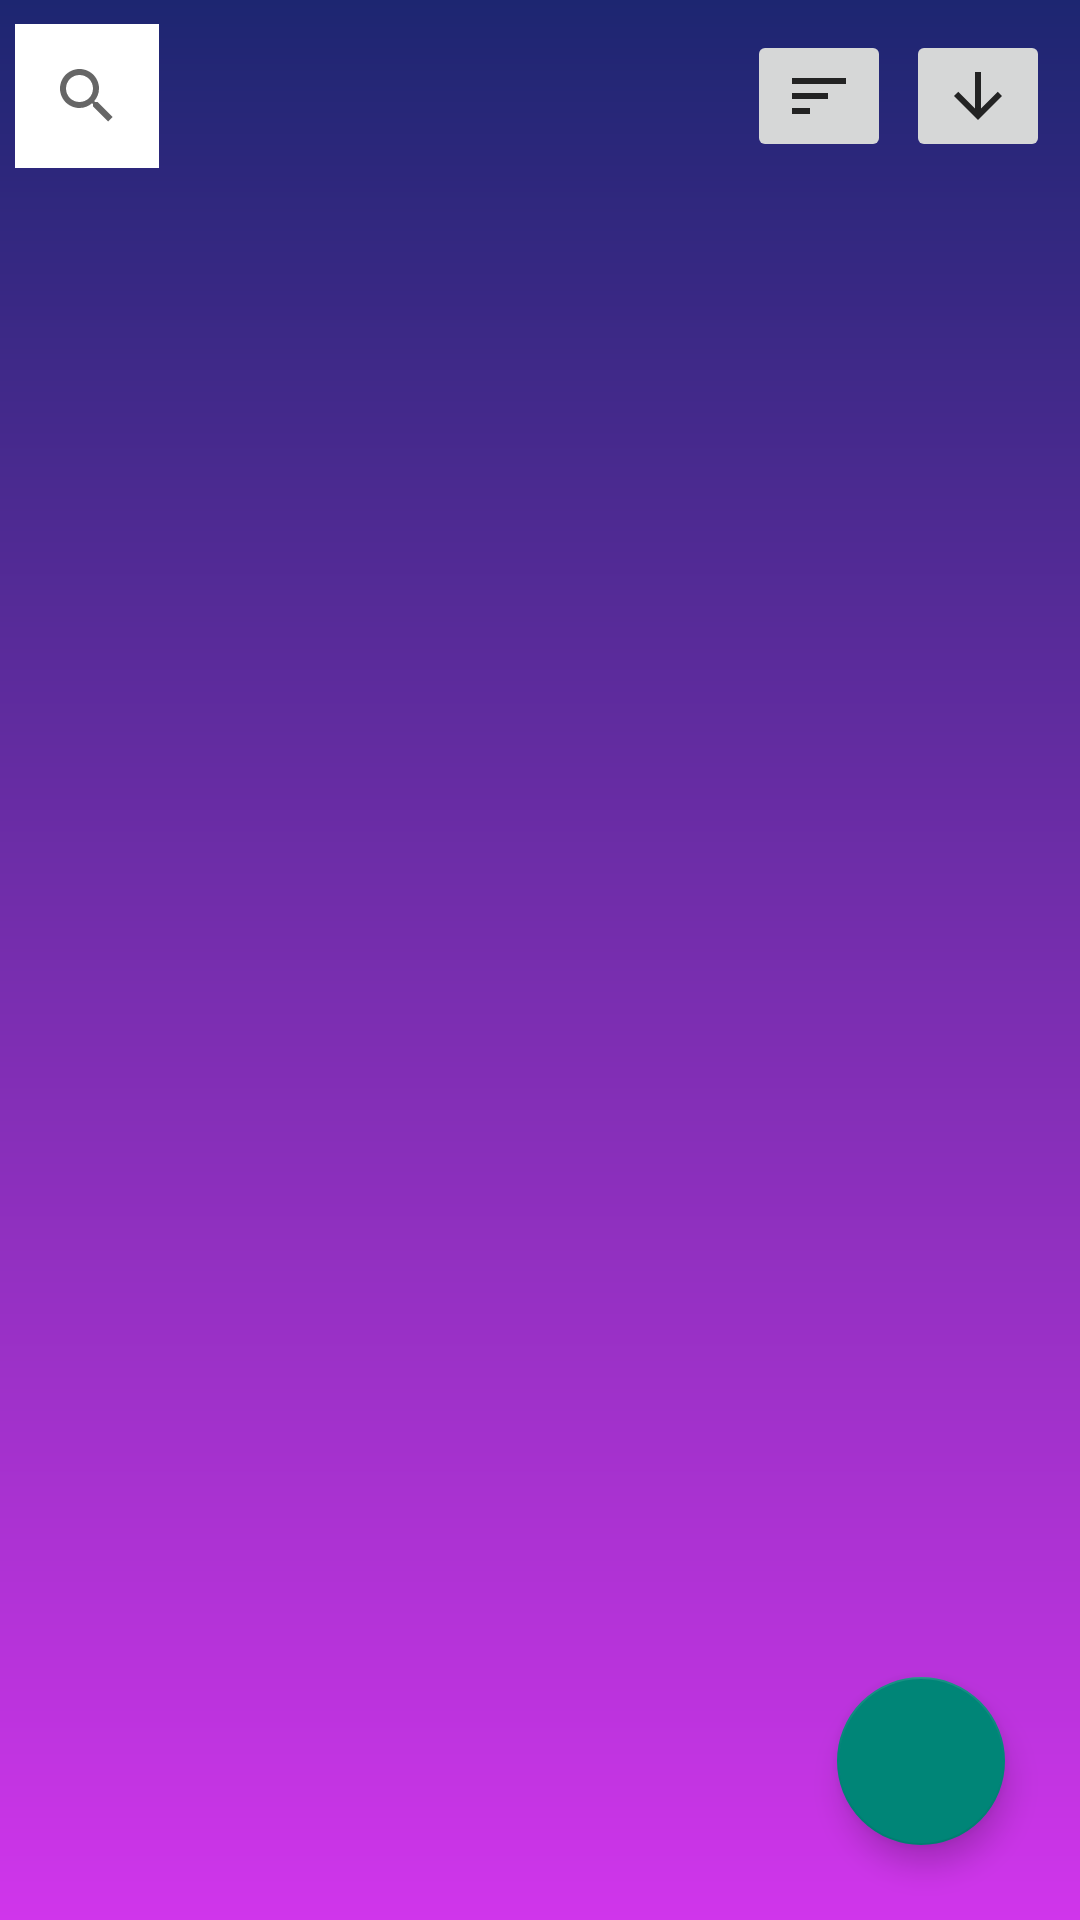

Here is an Android app screen rendered from its layout file. Give the layout XML and the strings, colors and styles it references.
<!-- AndroidManifest.xml: application theme Theme.BokuNoNotes -->
<!-- res/layout/fragment_main.xml -->
<?xml version="1.0" encoding="utf-8"?>
<androidx.constraintlayout.widget.ConstraintLayout xmlns:android="http://schemas.android.com/apk/res/android"
    xmlns:app="http://schemas.android.com/apk/res-auto"
    xmlns:tools="http://schemas.android.com/tools"
    android:layout_width="match_parent"
    android:layout_height="match_parent"
    android:padding="5dp"
    android:background="@drawable/background_color_login">


    <SearchView
        android:id="@+id/searchBar"
        android:layout_width="wrap_content"
        android:layout_height="wrap_content"
        app:queryHint="Enter the title"
        android:background="@color/white"
        android:maxWidth="250dp"
        app:layout_constraintBottom_toBottomOf="@+id/btnSortFactor"
        app:layout_constraintStart_toStartOf="parent"
        app:layout_constraintTop_toTopOf="@+id/btnSortFactor" />

    <androidx.recyclerview.widget.RecyclerView
        android:id="@+id/recyclerView"
        android:layout_width="match_parent"
        android:layout_height="0dp"
        app:layout_constraintEnd_toEndOf="parent"
        app:layout_constraintStart_toStartOf="parent"
        app:layout_constraintTop_toBottomOf="@+id/searchBar"
        app:layout_constraintBottom_toBottomOf="parent"
        tools:listitem="@layout/item_note" />

    <com.google.android.material.floatingactionbutton.FloatingActionButton
        android:id="@+id/btnAdd"
        android:layout_width="wrap_content"
        android:layout_height="wrap_content"
        app:layout_constraintRight_toRightOf="parent"
        app:layout_constraintBottom_toBottomOf="parent"
        android:layout_marginRight="20dp"
        android:layout_marginBottom="20dp"
        android:src="@drawable/add_notes"
        />

    <ImageButton
        android:id="@+id/btnSortFactor"
        android:layout_width="wrap_content"
        android:layout_height="wrap_content"
        android:layout_margin="5dp"
        app:layout_constraintBottom_toBottomOf="@+id/btnSortOrder"
        app:layout_constraintEnd_toStartOf="@+id/btnSortOrder"
        app:layout_constraintTop_toTopOf="@+id/btnSortOrder"
        app:srcCompat="@drawable/ic_sort" />

    <ImageButton
        android:id="@+id/btnSortOrder"
        android:layout_width="wrap_content"
        android:layout_height="wrap_content"
        android:layout_margin="5dp"
        app:layout_constraintRight_toRightOf="parent"
        app:layout_constraintTop_toTopOf="parent"
        app:srcCompat="@drawable/ic_downward" />


</androidx.constraintlayout.widget.ConstraintLayout>
<!-- res/layout/item_note.xml (included above) -->
<?xml version="1.0" encoding="utf-8"?>
<androidx.constraintlayout.widget.ConstraintLayout xmlns:android="http://schemas.android.com/apk/res/android"
    xmlns:app="http://schemas.android.com/apk/res-auto"
    android:layout_width="match_parent"
    android:layout_height="300dp"
    android:background="@drawable/bg_card"
    android:layout_margin="5dp"
    >

    <ImageView
        android:layout_width="wrap_content"
        android:layout_height="wrap_content"
        android:id="@+id/ivUnsee"
        android:src="@drawable/ic_unsee"
        app:layout_constraintLeft_toLeftOf="parent"
        app:layout_constraintRight_toRightOf="parent"
        app:layout_constraintTop_toTopOf="parent"
        app:layout_constraintBottom_toBottomOf="parent"
        />
    <TextView
        android:id="@+id/tvNote"
        android:layout_width="match_parent"
        android:layout_height="0dp"
        android:layout_marginLeft="8dp"
        android:layout_marginTop="5dp"
        android:layout_marginRight="8dp"
        android:layout_marginBottom="25dp"
        android:text="Note"
        android:fadingEdge="vertical"
        android:textSize="15sp"
        app:layout_constraintBottom_toTopOf="@+id/tvCreatedAt"
        app:layout_constraintEnd_toEndOf="parent"
        app:layout_constraintStart_toStartOf="parent"
        app:layout_constraintTop_toBottomOf="@+id/tvTitle" />

    <TextView
        android:id="@+id/tvCreatedAt"
        android:layout_width="wrap_content"
        android:layout_height="wrap_content"
        android:layout_marginBottom="10dp"
        android:text="22/01/2002 at 17:34:67"
        android:textSize="15sp"
        app:layout_constraintBottom_toBottomOf="parent"
        app:layout_constraintEnd_toEndOf="parent"
        app:layout_constraintStart_toStartOf="parent" />

    <TextView
        android:id="@+id/tvTitle"
        android:layout_width="wrap_content"
        android:layout_height="0dp"
        android:layout_marginLeft="8dp"
        android:layout_marginTop="8dp"
        android:ellipsize="end"
        android:fadingEdge="horizontal"
        android:maxEms="10"
        android:singleLine="true"
        android:text="Title"
        android:textAppearance="@style/TextAppearance.AppCompat.Headline"
        android:textSize="17sp"
        app:layout_constraintLeft_toLeftOf="parent"
        app:layout_constraintTop_toTopOf="parent" />

    <TextView
        android:id="@+id/tvLocation"
        android:layout_width="wrap_content"
        android:layout_height="wrap_content"
        android:layout_marginBottom="25dp"
        android:text="Teliyarganj, Prayagraj"
        android:textSize="15sp"
        app:layout_constraintBottom_toBottomOf="parent"
        app:layout_constraintLeft_toLeftOf="parent"
        app:layout_constraintRight_toRightOf="parent" />

    <ImageView
        android:id="@+id/ivFavorite"
        android:layout_width="wrap_content"
        android:layout_height="wrap_content"
        app:srcCompat="@drawable/ic_favorite"
        app:layout_constraintRight_toRightOf="parent"
        app:layout_constraintTop_toTopOf="parent"
        android:layout_margin="5dp"
        app:tint="#FF0000" />
    <ImageView
    android:id="@+id/ivStatus"
    android:layout_width="wrap_content"
    android:layout_height="wrap_content"
    app:srcCompat="@drawable/ic_todo"
    app:layout_constraintRight_toLeftOf="@id/ivFavorite"
    app:layout_constraintTop_toTopOf="parent"
        android:layout_margin="5dp"/>

</androidx.constraintlayout.widget.ConstraintLayout>
<!-- resources referenced by this layout -->
<resources>
  <color name="white">#FFFFFFFF</color>
  <!-- drawable background_color_login (drawable) -->
  <?xml version="1.0" encoding="utf-8"?>
  <shape xmlns:android="http://schemas.android.com/apk/res/android">
  
      <gradient
          android:type="linear"
          android:startColor="#1d2671"
          android:endColor="#d035eb"
          android:angle="270"/>
  
  </shape>
  <!-- drawable bg_card (drawable-v24) -->
  <?xml version="1.0" encoding="utf-8"?>
  <layer-list xmlns:android="http://schemas.android.com/apk/res/android">
      <item >
          <shape>
              <solid android:color="#40000000" />
              <corners android:radius="20dp"/>
          </shape>
      </item>
      <item android:right="2dp" android:left="1dp" android:bottom="2dp" android:top="1dp">
          <shape>
              <solid android:color="#F0FFFFFF"/>
              <corners android:radius="20dp"/>
          </shape>
      </item>
  </layer-list>
  <!-- drawable ic_downward (drawable) -->
  <vector android:height="24dp" android:tint="#232323"
      android:viewportHeight="24" android:viewportWidth="24"
      android:width="24dp" xmlns:android="http://schemas.android.com/apk/res/android">
      <path android:fillColor="@android:color/white" android:pathData="M20,12l-1.41,-1.41L13,16.17V4h-2v12.17l-5.58,-5.59L4,12l8,8 8,-8z"/>
  </vector>
  <!-- drawable ic_favorite (drawable) -->
  <vector android:height="24dp" android:tint="#232323"
      android:viewportHeight="24" android:viewportWidth="24"
      android:width="24dp" xmlns:android="http://schemas.android.com/apk/res/android">
      <path android:fillColor="@android:color/white" android:pathData="M12,21.35l-1.45,-1.32C5.4,15.36 2,12.28 2,8.5 2,5.42 4.42,3 7.5,3c1.74,0 3.41,0.81 4.5,2.09C13.09,3.81 14.76,3 16.5,3 19.58,3 22,5.42 22,8.5c0,3.78 -3.4,6.86 -8.55,11.54L12,21.35z"/>
  </vector>
  <!-- drawable ic_sort (drawable) -->
  <vector android:autoMirrored="true" android:height="24dp"
      android:tint="#232323" android:viewportHeight="24"
      android:viewportWidth="24" android:width="24dp" xmlns:android="http://schemas.android.com/apk/res/android">
      <path android:fillColor="@android:color/white" android:pathData="M3,18h6v-2L3,16v2zM3,6v2h18L21,6L3,6zM3,13h12v-2L3,11v2z"/>
  </vector>
  <!-- drawable ic_todo (drawable) -->
  <vector android:height="24dp" android:tint="#232323"
      android:viewportHeight="24" android:viewportWidth="24"
      android:width="24dp" xmlns:android="http://schemas.android.com/apk/res/android">
      <path android:fillColor="@android:color/white" android:pathData="M17,12c-2.76,0 -5,2.24 -5,5s2.24,5 5,5c2.76,0 5,-2.24 5,-5S19.76,12 17,12zM18.65,19.35l-2.15,-2.15V14h1v2.79l1.85,1.85L18.65,19.35zM18,3h-3.18C14.4,1.84 13.3,1 12,1S9.6,1.84 9.18,3H6C4.9,3 4,3.9 4,5v15c0,1.1 0.9,2 2,2h6.11c-0.59,-0.57 -1.07,-1.25 -1.42,-2H6V5h2v3h8V5h2v5.08c0.71,0.1 1.38,0.31 2,0.6V5C20,3.9 19.1,3 18,3zM12,5c-0.55,0 -1,-0.45 -1,-1c0,-0.55 0.45,-1 1,-1c0.55,0 1,0.45 1,1C13,4.55 12.55,5 12,5z"/>
  </vector>
  <style name="Theme.BokuNoNotes" parent="Theme.AppCompat.Light.NoActionBar">
          
          <item name="colorPrimary">@color/purple_500</item>
          <item name="colorPrimaryVariant">@color/purple_700</item>
          <item name="colorOnPrimary">@color/white</item>
          
          <item name="colorSecondary">@color/teal_200</item>
          <item name="colorSecondaryVariant">@color/teal_700</item>
          <item name="colorOnSecondary">@color/black</item>
          
          <item name="android:statusBarColor">?attr/colorPrimaryVariant</item>
          
      </style>
  <color name="purple_500">#FF6200EE</color>
  <color name="purple_700">#FF3700B3</color>
  <color name="teal_200">#FF03DAC5</color>
  <color name="teal_700">#FF018786</color>
  <color name="black">#FF000000</color>
</resources>
